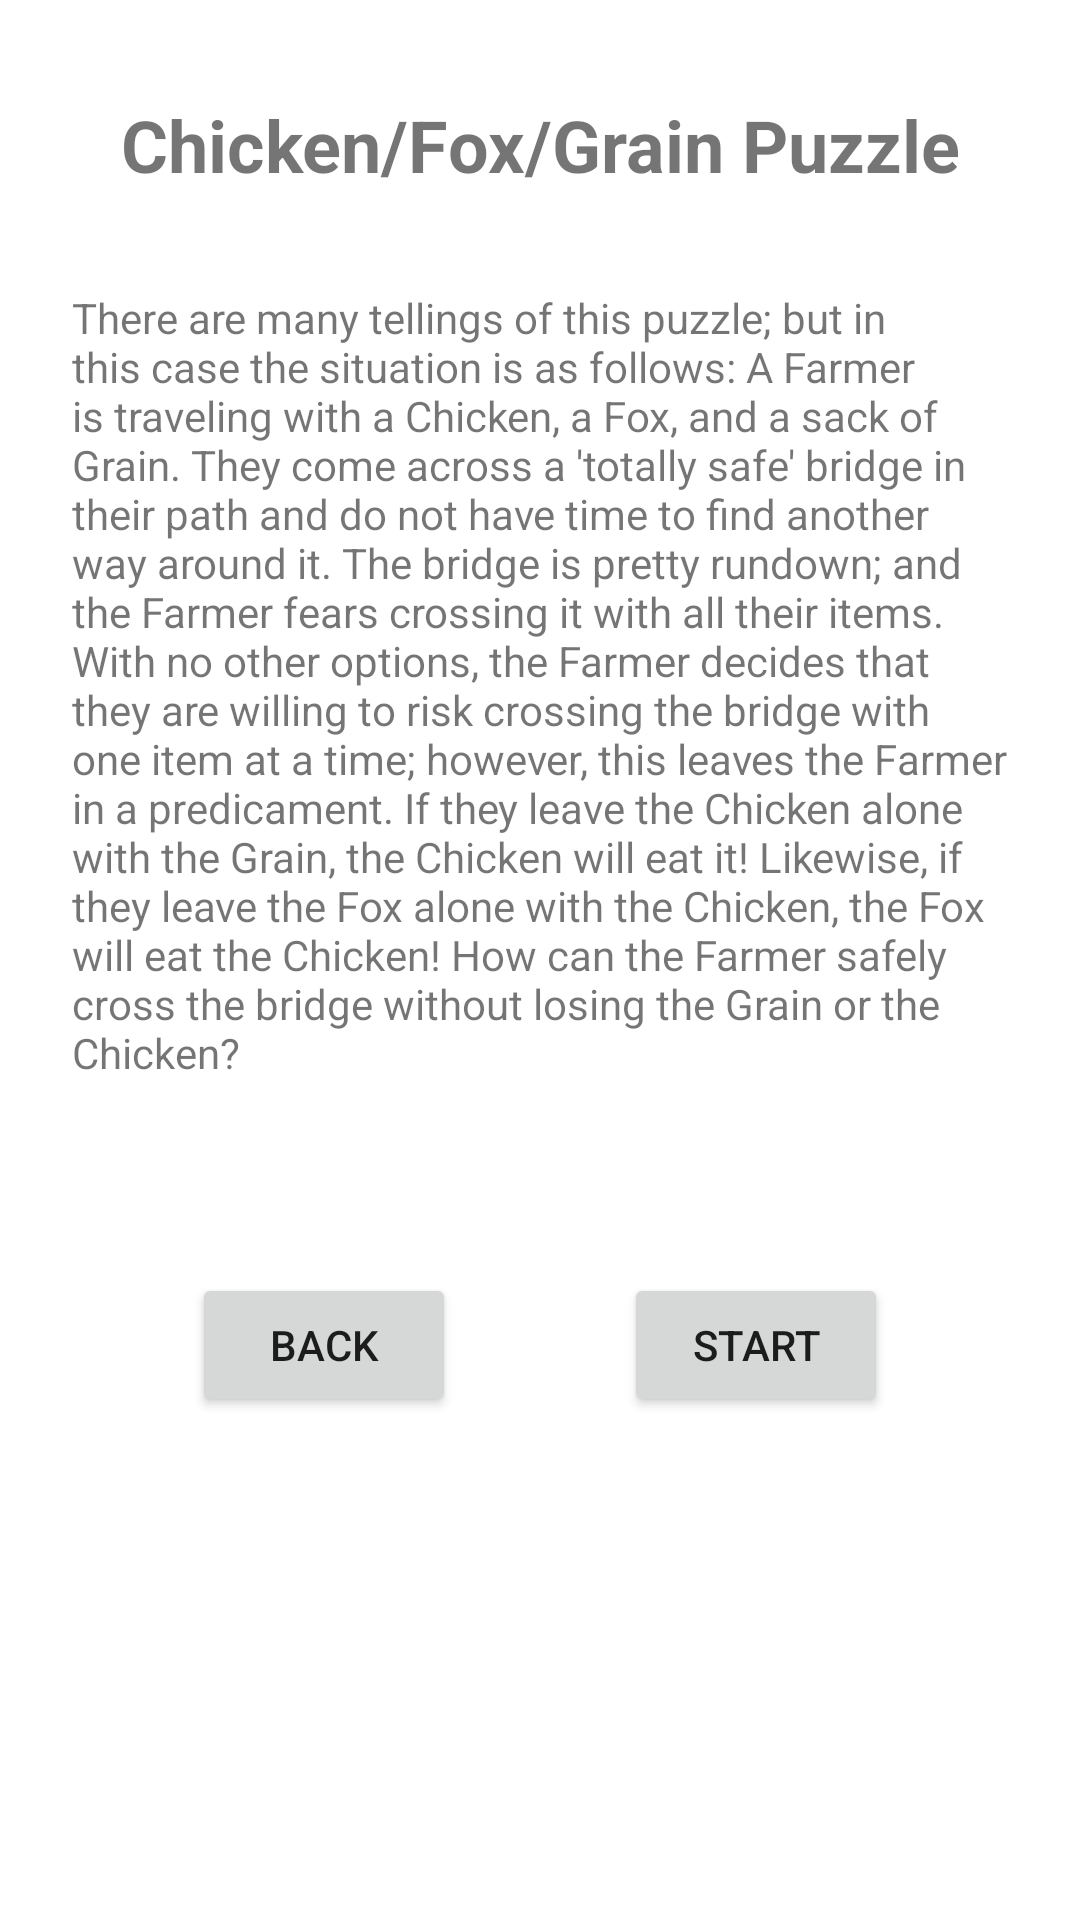

Produce the Android XML layout that renders to this screen, including the resource entries it uses.
<!-- AndroidManifest.xml: application theme Theme.ClassicLogicPuzzles -->
<!-- res/layout/fragment_chicken_fox_grain_explanation.xml -->
<?xml version="1.0" encoding="utf-8"?>
<androidx.constraintlayout.widget.ConstraintLayout xmlns:android="http://schemas.android.com/apk/res/android"
    xmlns:app="http://schemas.android.com/apk/res-auto"
    xmlns:tools="http://schemas.android.com/tools"
    android:layout_width="match_parent"
    android:layout_height="match_parent"
    tools:context=".ChickenFoxGrainExplanationFragment">


    <TextView
        android:id="@+id/cfg_explanation_title"
        android:layout_width="wrap_content"
        android:layout_height="wrap_content"
        android:layout_marginTop="32dp"
        android:text="@string/cfg_title"
        android:textSize="24sp"
        android:textStyle="bold"
        app:layout_constraintEnd_toEndOf="parent"
        app:layout_constraintStart_toStartOf="parent"
        app:layout_constraintTop_toTopOf="parent" />

    <TextView
        android:id="@+id/cfg_explanation_situation"
        android:layout_width="0dp"
        android:layout_height="wrap_content"
        android:layout_marginStart="24dp"
        android:layout_marginTop="32dp"
        android:layout_marginEnd="24dp"
        android:text="@string/cfg_explanation_situation"
        app:layout_constraintEnd_toEndOf="parent"
        app:layout_constraintStart_toStartOf="parent"
        app:layout_constraintTop_toBottomOf="@+id/cfg_explanation_title" />

    <Button
        android:id="@+id/cfg_explanation_back_button"
        android:layout_width="wrap_content"
        android:layout_height="wrap_content"
        android:layout_marginStart="64dp"
        android:layout_marginTop="64dp"
        android:text="@string/back"
        app:layout_constraintEnd_toStartOf="@+id/cfg_explanation_start_button"
        app:layout_constraintHorizontal_bias="0.5"
        app:layout_constraintHorizontal_chainStyle="spread_inside"
        app:layout_constraintStart_toStartOf="parent"
        app:layout_constraintTop_toBottomOf="@+id/cfg_explanation_situation" />

    <Button
        android:id="@+id/cfg_explanation_start_button"
        android:layout_width="wrap_content"
        android:layout_height="wrap_content"
        android:layout_marginEnd="64dp"
        android:text="@string/start"
        app:layout_constraintBottom_toBottomOf="@+id/cfg_explanation_back_button"
        app:layout_constraintEnd_toEndOf="parent"
        app:layout_constraintHorizontal_bias="0.5"
        app:layout_constraintStart_toEndOf="@+id/cfg_explanation_back_button"
        app:layout_constraintTop_toTopOf="@+id/cfg_explanation_back_button" />

    <androidx.constraintlayout.widget.Barrier
        android:id="@+id/cfg_explanation_barrier"
        android:layout_width="wrap_content"
        android:layout_height="wrap_content"
        app:barrierDirection="bottom"
        app:constraint_referenced_ids="cfg_explanation_title"
        tools:layout_editor_absoluteY="32dp" />
</androidx.constraintlayout.widget.ConstraintLayout>
<!-- resources referenced by this layout -->
<resources>
  <string name="back">Back</string>
  <string name="cfg_explanation_situation">There are many tellings of this puzzle; but in this case the situation is as follows:
          A Farmer is traveling with a Chicken, a Fox, and a sack of Grain. They come across a \'totally safe\' bridge in their path and do
          not have time to find another way around it. The bridge is pretty rundown; and the Farmer fears crossing it with all their items.
          With no other options, the Farmer decides that they are willing to risk crossing the bridge with one item at a time; however, this
          leaves the Farmer in a predicament. If they leave the Chicken alone with the Grain, the Chicken will eat it! Likewise, if they leave
          the Fox alone with the Chicken, the Fox will eat the Chicken! How can the Farmer safely cross the bridge without losing the Grain or
          the Chicken?</string>
  <string name="cfg_title">Chicken/Fox/Grain Puzzle</string>
  <string name="start">Start</string>
  <style name="Theme.ClassicLogicPuzzles" parent="Theme.MaterialComponents.DayNight.NoActionBar">
          
          <item name="colorPrimary">@color/purple_500</item>
          <item name="colorPrimaryVariant">@color/purple_700</item>
          <item name="colorOnPrimary">@color/white</item>
          
          <item name="colorSecondary">@color/teal_200</item>
          <item name="colorSecondaryVariant">@color/teal_700</item>
          <item name="colorOnSecondary">@color/black</item>
          
          <item name="android:statusBarColor" tools:targetApi="l">?attr/colorPrimaryVariant</item>
          
      </style>
  <!-- not gathered from this repository: default colours our renderer supplied (Android Studio template values) -->
  <color name="purple_500">#FF6200EE</color>
  <color name="purple_700">#FF3700B3</color>
  <color name="teal_200">#FF03DAC5</color>
  <color name="teal_700">#FF018786</color>
  <color name="black">#FF000000</color>
  <color name="white">#FFFFFFFF</color>
</resources>
